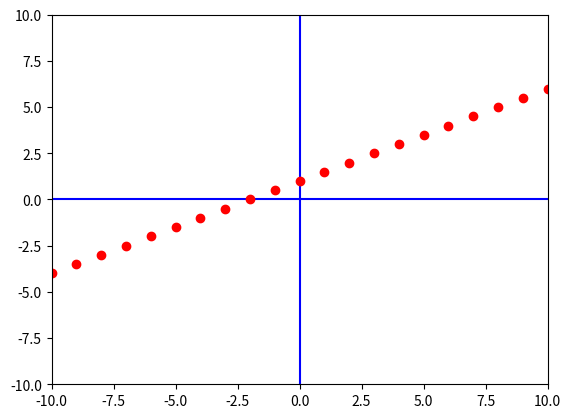

Python code for this plot:
import matplotlib.pyplot as plt

fig, ax = plt.subplots()

xmin = -10
xmax = 10
ymin = -10
ymax = 10

plt.axis([xmin,xmax,ymin,ymax])
plt.plot([xmin,xmax], [0,0], 'b')
plt.plot([0,0], [ymin,ymax], 'b')

def f(x):
    y = 0.5*x + 1
    return y

for x in range(xmin, xmax+1):
    y = f(x)
    plt.plot([x], [y], 'ro')

plt.show()